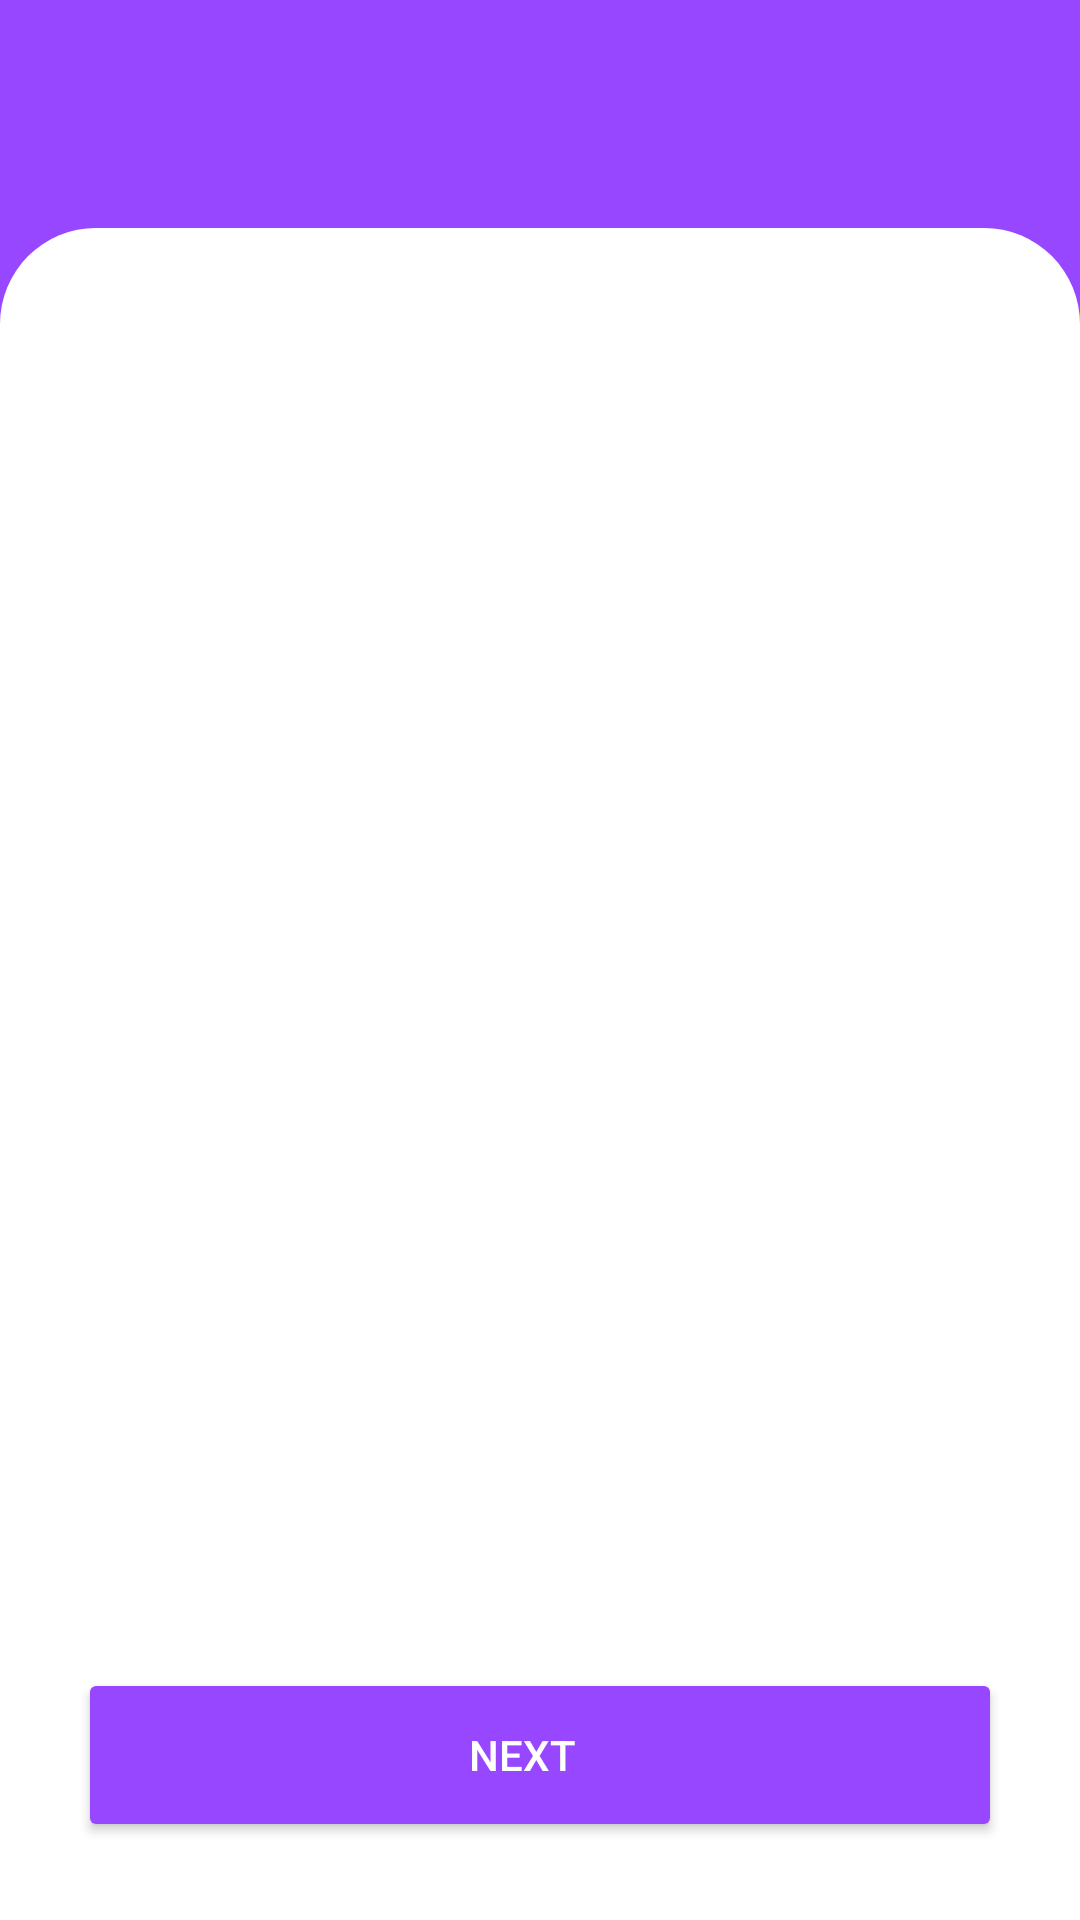

Produce the Android XML layout that renders to this screen, including the resource entries it uses.
<!-- AndroidManifest.xml: application theme Theme.GearGymTest -->
<!-- res/layout/new_workout_fragment.xml -->
<?xml version="1.0" encoding="utf-8"?>
<FrameLayout xmlns:android="http://schemas.android.com/apk/res/android"
    xmlns:app="http://schemas.android.com/apk/res-auto"
    xmlns:tools="http://schemas.android.com/tools"
    android:layout_width="match_parent"
    android:layout_height="match_parent"
    android:background="@color/primary"
    tools:context=".ui.fragment.NewWorkoutFragment">

    <androidx.constraintlayout.widget.ConstraintLayout
        android:layout_width="match_parent"
        android:layout_height="match_parent">

        <FrameLayout
            android:id="@+id/toolbar"
            android:layout_width="match_parent"
            android:layout_height="?attr/actionBarSize"
            app:layout_constraintEnd_toEndOf="parent"
            app:layout_constraintStart_toStartOf="parent"
            app:layout_constraintTop_toTopOf="parent" />

        <androidx.constraintlayout.widget.ConstraintLayout
            android:layout_width="0dp"
            android:layout_height="0dp"
            android:layout_marginTop="20dp"
            android:background="@drawable/rounded_top_corners"
            app:layout_constraintBottom_toBottomOf="parent"
            app:layout_constraintEnd_toEndOf="parent"
            app:layout_constraintHorizontal_bias="0.0"
            app:layout_constraintStart_toStartOf="parent"
            app:layout_constraintTop_toBottomOf="@+id/toolbar">

            <androidx.recyclerview.widget.RecyclerView
                android:id="@+id/recyclerView"
                android:layout_width="match_parent"
                android:layout_height="0dp"
                android:layout_marginTop="12dp"
                android:layout_marginBottom="16dp"
                android:clipToPadding="false"
                android:paddingStart="16dp"
                android:paddingEnd="16dp"
                app:layoutManager="androidx.recyclerview.widget.LinearLayoutManager"
                app:layout_constraintBottom_toTopOf="@+id/btnSave"
                app:layout_constraintEnd_toEndOf="parent"
                app:layout_constraintHorizontal_bias="0.0"
                app:layout_constraintStart_toStartOf="parent"
                app:layout_constraintTop_toTopOf="parent" />

            <Button
                android:id="@+id/btnSave"
                android:layout_width="0dp"
                android:layout_height="58dp"
                android:layout_marginStart="26dp"
                android:layout_marginEnd="26dp"
                android:textColor="@color/white"
                android:layout_marginBottom="26dp"
                android:backgroundTint="@color/primary"
                android:text="Next"
                app:layout_constraintBottom_toBottomOf="parent"
                app:layout_constraintEnd_toEndOf="parent"
                app:layout_constraintStart_toStartOf="parent" />
        </androidx.constraintlayout.widget.ConstraintLayout>
    </androidx.constraintlayout.widget.ConstraintLayout>
</FrameLayout>
<!-- resources referenced by this layout -->
<resources>
  <color name="primary">#9747FF</color>
  <color name="white">#FFFFFFFF</color>
  <!-- drawable rounded_top_corners (drawable) -->
  <?xml version="1.0" encoding="utf-8"?>
  <shape xmlns:android="http://schemas.android.com/apk/res/android"
      android:shape="rectangle">
      <corners
          android:topLeftRadius="32dp"
          android:topRightRadius="32dp"/>
      <solid android:color="@android:color/white"/>
  </shape>
  <style name="Theme.GearGymTest" parent="Base.Theme.GearGymTest" />
  <style name="Base.Theme.GearGymTest" parent="Theme.MaterialComponents.Light.NoActionBar">
          <item name="android:statusBarColor">@color/primary</item>
          <item name="android:textColorSecondary">@color/white</item>
          <item name="android:paddingLeft">0dp</item>
          
          
      </style>
</resources>
